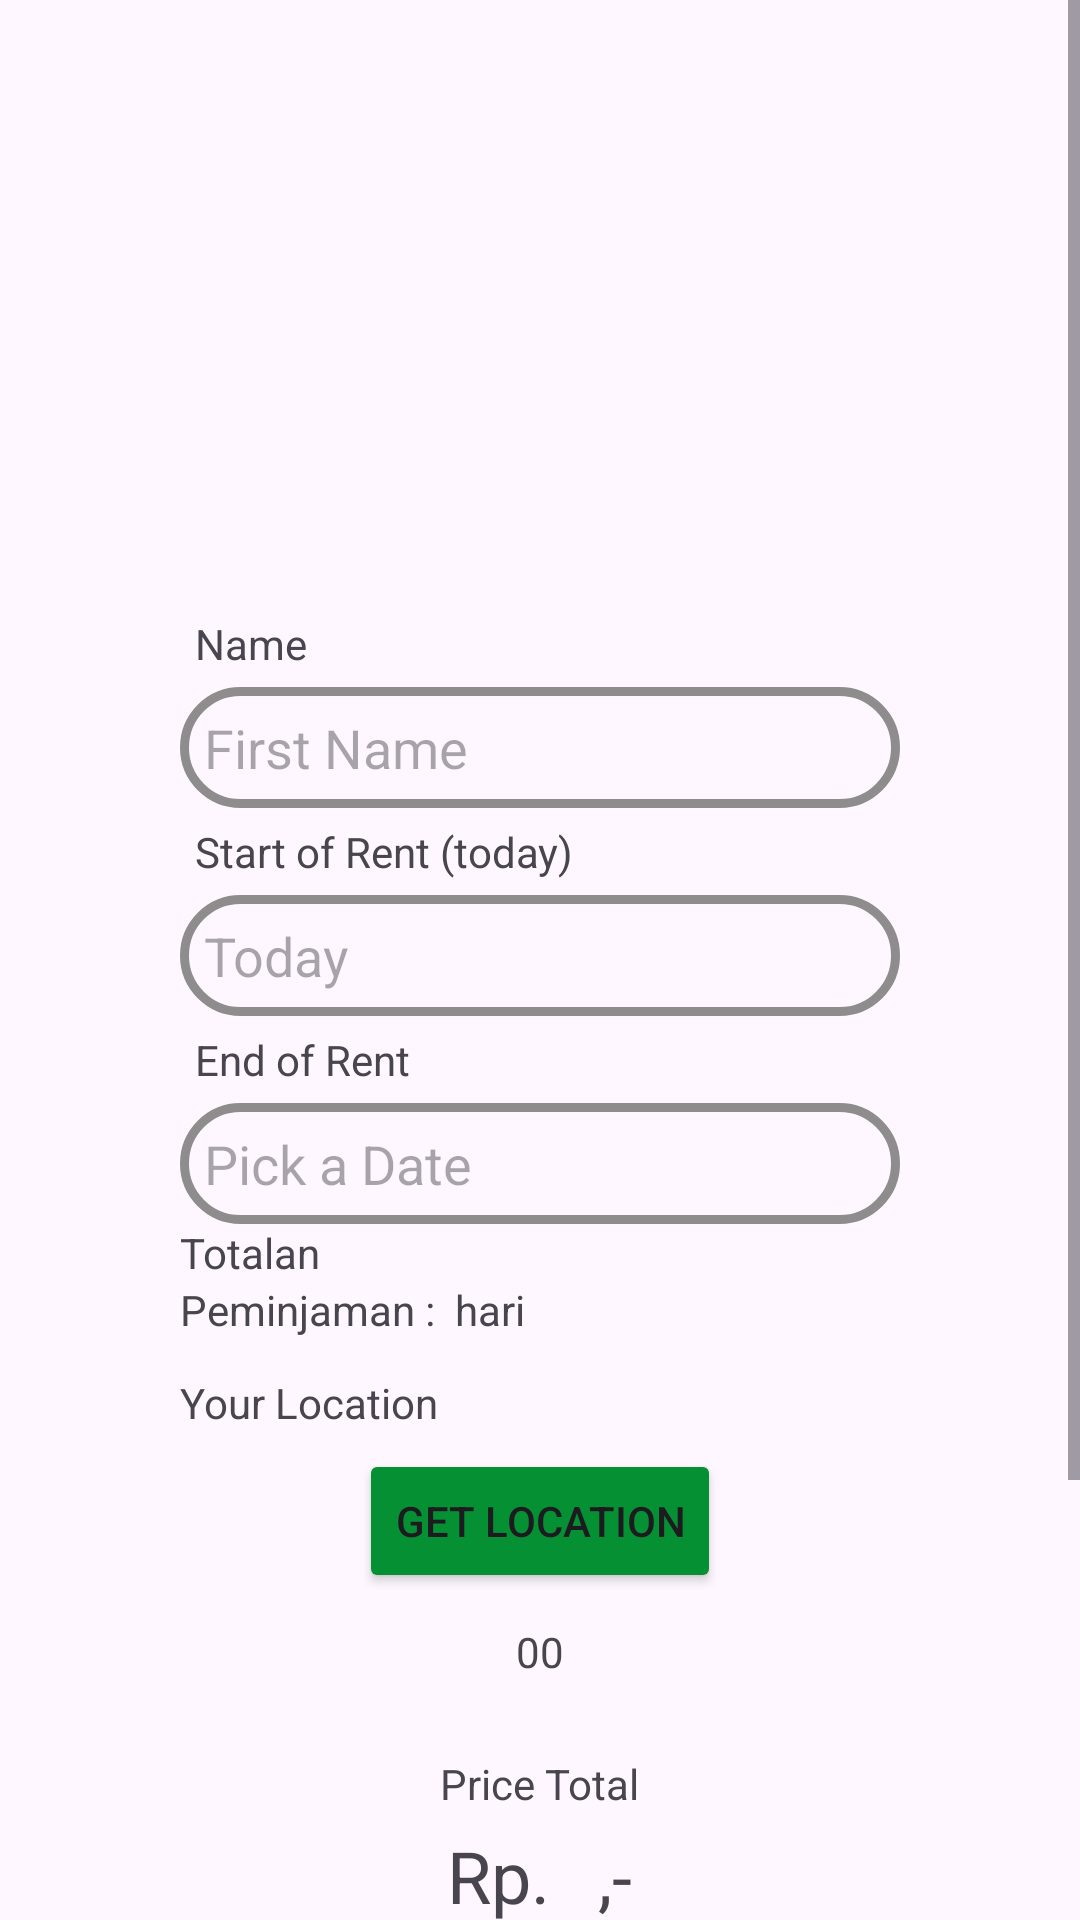

Produce the Android XML layout that renders to this screen, including the resource entries it uses.
<!-- AndroidManifest.xml: application theme Theme.AcquirePrinter -->
<!-- res/layout/rental_form.xml -->
<?xml version="1.0" encoding="utf-8"?>
<androidx.constraintlayout.widget.ConstraintLayout xmlns:android="http://schemas.android.com/apk/res/android"
    android:layout_width="match_parent"
    android:layout_height="match_parent">
    <ScrollView
        android:layout_width="match_parent"
        android:layout_height="match_parent"
        android:orientation="vertical">

        <LinearLayout
            android:layout_width="match_parent"
            android:layout_height="match_parent"
            android:orientation="vertical"
            android:paddingLeft="60dp"
            android:paddingTop="200dp"
            android:paddingRight="60dp">

            <TextView
                android:layout_width="wrap_content"
                android:layout_height="wrap_content"
                android:padding="5dp"
                android:text="@string/name" />

            <EditText
                android:layout_width="match_parent"
                android:layout_height="wrap_content"
                android:background="@drawable/custom_edit_text2"
                android:padding="8dp"
                android:hint="First Name" />

            <TextView
                android:layout_width="wrap_content"
                android:layout_height="wrap_content"
                android:padding="5dp"
                android:text="@string/start_rent" />

            <EditText
                android:id="@+id/start_rent_date"
                android:layout_width="match_parent"
                android:layout_height="wrap_content"
                android:clickable="false"
                android:layout_centerInParent="true"
                android:background="@drawable/custom_edit_text2"
                android:drawablePadding="8dp"
                android:focusable="false"
                android:hint="Today"
                android:inputType="date"

                android:padding="8dp" />

            <TextView
                android:layout_width="wrap_content"
                android:layout_height="wrap_content"
                android:padding="5dp"
                android:text="@string/end_rent" />

            <EditText
                android:id="@+id/end_rent_date"
                android:layout_width="match_parent"
                android:layout_height="wrap_content"
                android:layout_centerInParent="true"
                android:background="@drawable/custom_edit_text2"
                android:drawablePadding="8dp"
                android:focusable="false"
                android:hint="@string/pick_a_date"
                android:inputType="date"
                android:onClick="showDatePickerDialog"
                android:padding="8dp" />

            <TextView
                android:layout_width="wrap_content"
                android:layout_height="wrap_content"
                android:text="Totalan" />

            <LinearLayout
                android:layout_width="match_parent"
                android:layout_height="wrap_content"
                android:orientation="horizontal">

                <TextView
                    android:layout_width="wrap_content"
                    android:layout_height="wrap_content"
                    android:text="Peminjaman : " />

                <TextView
                    android:id="@+id/totalan_hari"
                    android:layout_width="wrap_content"
                    android:layout_height="wrap_content" />

                <TextView
                    android:layout_width="wrap_content"
                    android:layout_height="wrap_content"
                    android:text=" hari" />
            </LinearLayout>

            <TextView
                android:layout_width="wrap_content"
                android:layout_height="wrap_content"
                android:paddingTop="12dp"
                android:paddingBottom="6dp"
                android:text="Your Location" />

            <Button
                android:id="@+id/get_location"
                android:layout_width="wrap_content"
                android:layout_height="wrap_content"
                android:layout_gravity="center"
                android:backgroundTint="@color/dark_green"
                android:text="Get Location" />

            <TextView
                android:id="@+id/the_city_location"
                android:layout_width="wrap_content"
                android:layout_height="wrap_content"
                android:layout_gravity="center"
                android:paddingTop="10dp"
                android:paddingBottom="20dp"
                android:text="00" />

            <TextView
                android:layout_width="wrap_content"
                android:layout_height="wrap_content"
                android:layout_gravity="center"
                android:padding="5dp"
                android:text="@string/price_total" />
            <LinearLayout
                android:layout_width="wrap_content"
                android:layout_height="wrap_content"
                android:layout_gravity="center"
                android:orientation="horizontal">
                <TextView
                    android:layout_width="wrap_content"
                    android:layout_height="wrap_content"
                    android:textSize="24dp"
                    android:text="Rp. "/>
                <TextView
                    android:id="@+id/the_price"
                    android:layout_width="wrap_content"
                    android:layout_height="wrap_content"
                    android:layout_gravity="center"
                    android:gravity="center"
                    android:padding="5dp"
                    android:textSize="24dp" />
                <TextView
                    android:layout_width="wrap_content"
                    android:layout_height="wrap_content"
                    android:textSize="24dp"
                    android:text=",-"/>

            </LinearLayout>



            <Button
                android:id="@+id/final_apply_rent_button"
                android:layout_width="wrap_content"
                android:layout_height="wrap_content"
                android:layout_gravity="center"
                android:backgroundTint="@color/dark_green"
                android:text="Apply for Rent" />

            <TextView
                android:layout_width="wrap_content"
                android:layout_height="wrap_content"
                android:layout_gravity="center"
                android:paddingTop="100dp"
                android:paddingBottom="12dp"
                android:text="form rental" />
        </LinearLayout>

    </ScrollView>


</androidx.constraintlayout.widget.ConstraintLayout>
<!-- resources referenced by this layout -->
<resources>
  <color name="dark_green">#059033</color>
  <!-- drawable custom_edit_text2 (drawable) -->
  <?xml version="1.0" encoding="utf-8"?>
  <shape xmlns:android="http://schemas.android.com/apk/res/android"
      android:shape="rectangle">
      <stroke
          android:width="3dp"
          android:color="@color/grey"/>
      <corners
          android:radius="20dp"/>
  </shape>
  <string name="end_rent">End of Rent</string>
  <string name="name">Name</string>
  <string name="pick_a_date">Pick a Date</string>
  <string name="price_total">Price Total</string>
  <string name="start_rent">Start of Rent (today)</string>
  <style name="Theme.AcquirePrinter" parent="Base.Theme.AcquirePrinter" />
  <color name="grey">#8E8C8C</color>
  <style name="Base.Theme.AcquirePrinter" parent="Theme.Material3.DayNight.NoActionBar">
          
          <item name="colorPrimary">@color/dark_green</item>
      </style>
</resources>
